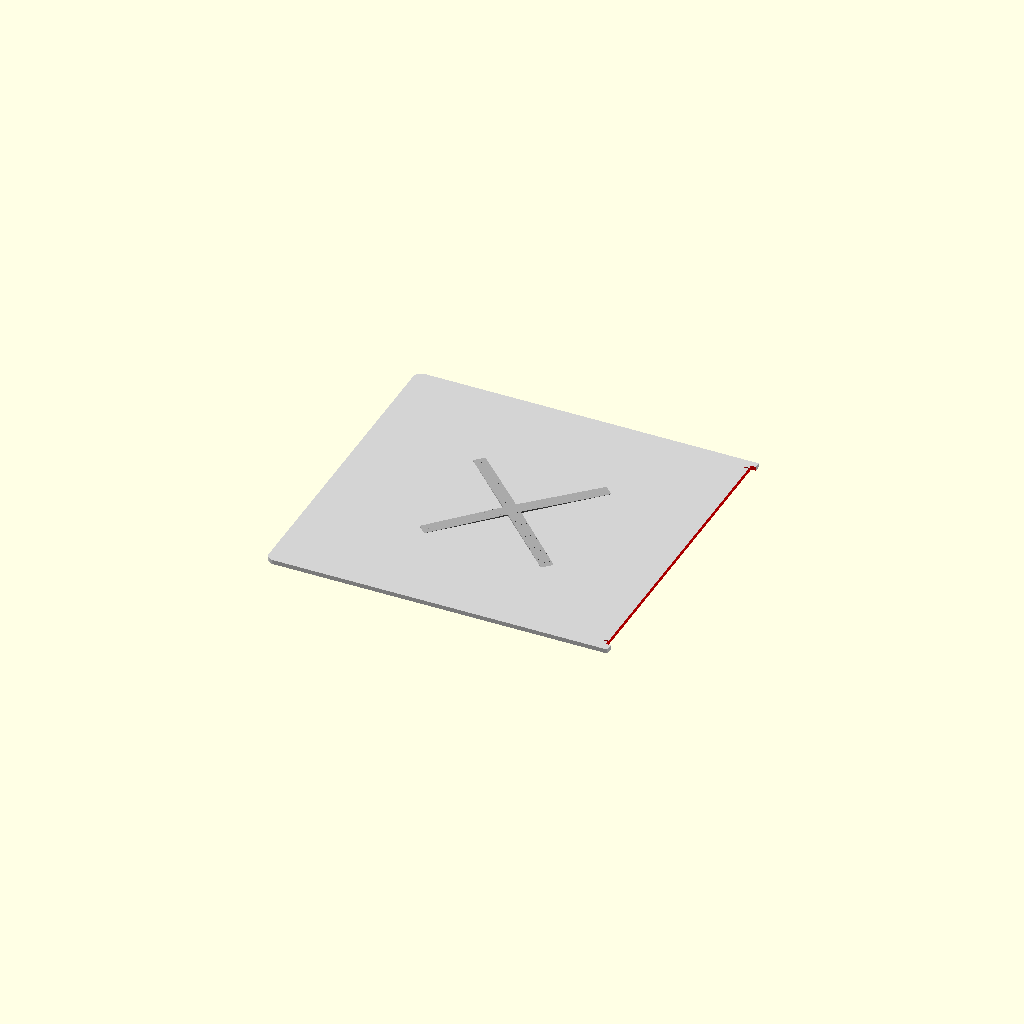
Cell 1 — every parameter at its default value.
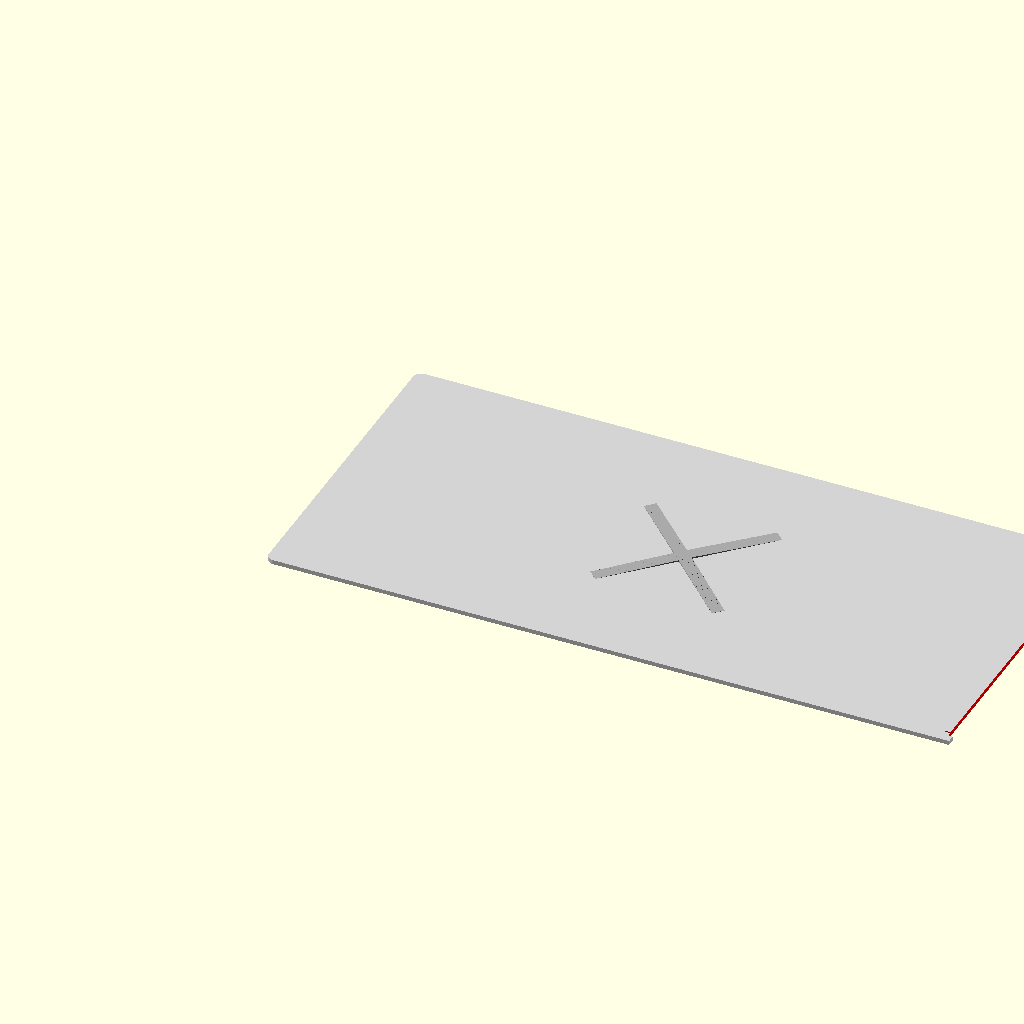
Cell 2: width = 440 (everything else at default).
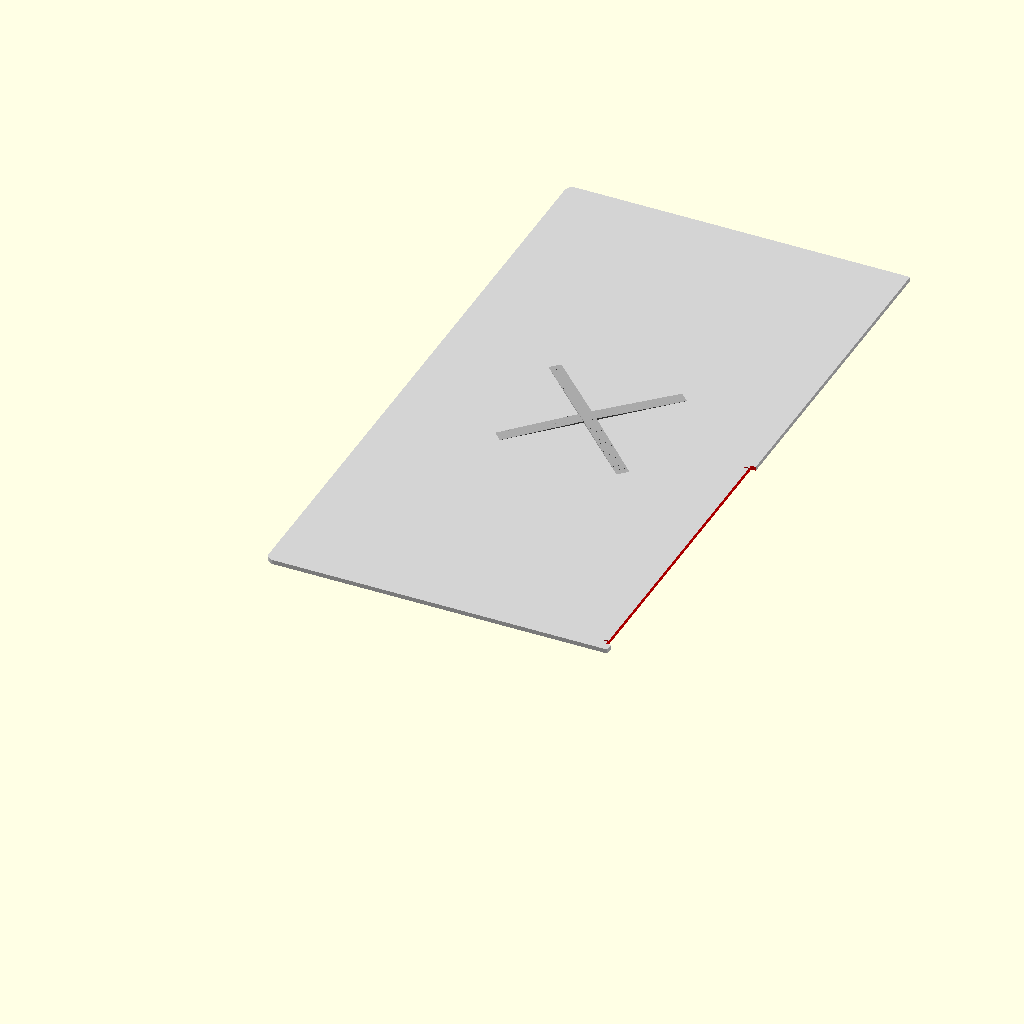
Cell 3: height = 418 (everything else at default).
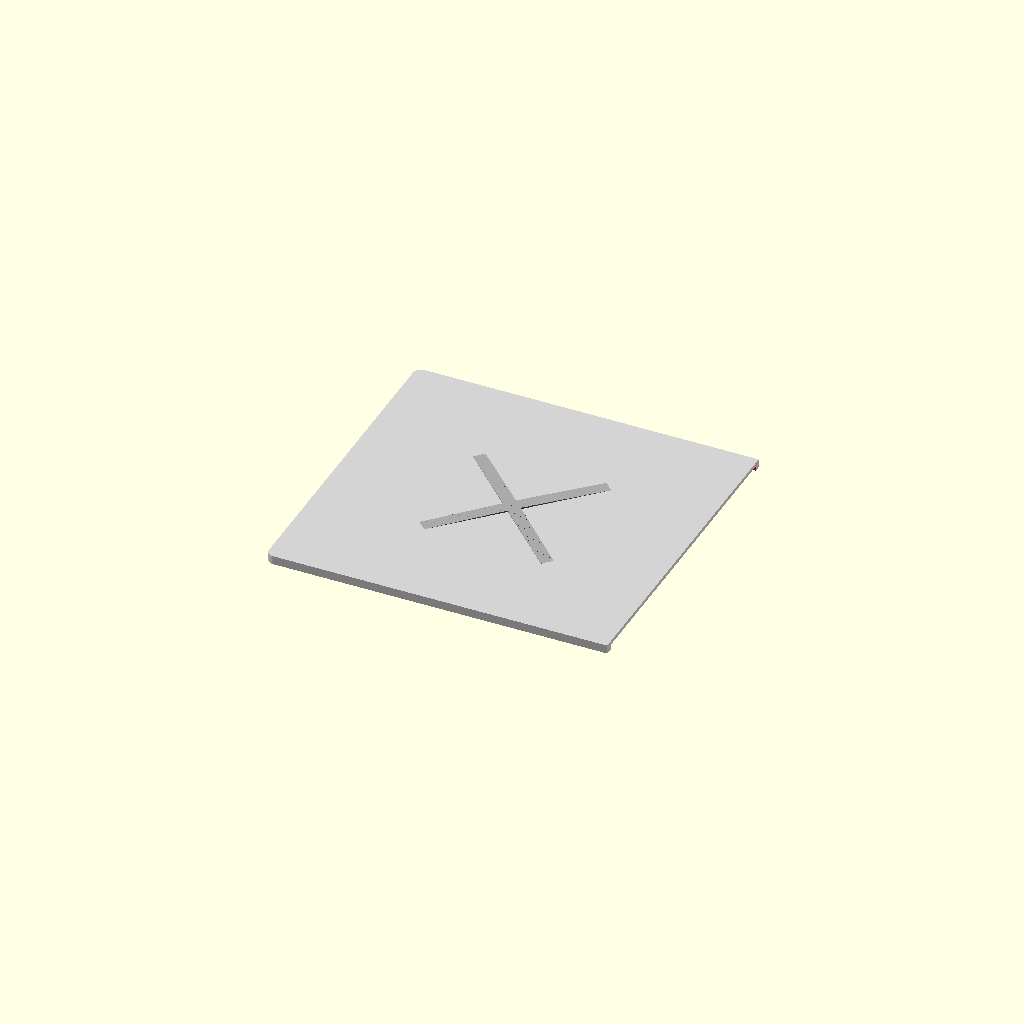
Cell 4: thickness = 5.6 (everything else at default).
One fixed orthographic camera (rotation 55°, 0°, 25°; colour scheme Cornfield) for every cell.
The OpenSCAD source (part_A_slider_fb.scad):
// A部分：220mm × 209mm × 2.8mm
// 滑槽式拼接 - 前后方向滑槽
// 滑槽深度方向：从前向后

// 参数
width = 220;     // 宽度 (mm)
height = 209;    // 高度 (mm)
thickness = 2.8; // 厚度 (mm)
corner_radius = 5;  // 倒角半径 (mm)

// 滑槽参数
slot_depth = 3;       // 槽深度 (mm，从右向左)
slot_height = 3;      // 槽高度 (mm)
slot_length = 200;    // 槽长度 (mm，从前向后)
slot_offset_front = 5; // 槽距离前面 (mm)
slot_offset_top = 10;  // 槽距离上边缘 (mm)

// 定位销参数
pin_radius = 1.5;
pin_depth = 3;

// X 图案参数
x_max_height = 1.0;
x_width = 8;
x_diagonal = 120;

// 圆角矩形模块（右侧不倒角）
module rounded_rect_right_flat(w, h, r, t) {
    hull() {
        translate([r, r, 0]) cylinder(h = t, r = r, $fn = 32);
        translate([r, h - r, 0]) cylinder(h = t, r = r, $fn = 32);
        translate([w, h, 0]) cylinder(h = t, r = 0.01, $fn = 4);
        translate([w, 0, 0]) cylinder(h = t, r = 0.01, $fn = 4);
    }
}

// 创建主体
difference() {
    union() {
        // 面板主体
        color("LightGray") {
            rounded_rect_right_flat(width, height, corner_radius, thickness);
        }

        // X 图案
        color("DarkGray") {
            translate([width/2, height/2, 0])
            x_pattern();
        }
    }

    // 滑槽（在右侧，从前向后）
    color("Red") {
        // 主滑槽
        translate([width - slot_depth, slot_offset_front, -0.1])
        cube([slot_depth + 0.2, slot_length, slot_height + 0.2]);

        // 后面定位孔（防止滑出）
        translate([width - slot_depth - 0.1, slot_offset_front + slot_length - pin_depth, thickness/2])
        rotate([0, -90, 0])
        cylinder(h = slot_depth + 0.2, r = pin_radius, $fn = 16);

        // 前面定位孔（防止滑出）
        translate([width - slot_depth - 0.1, slot_offset_front + pin_depth, thickness/2])
        rotate([0, -90, 0])
        cylinder(h = slot_depth + 0.2, r = pin_radius, $fn = 16);
    }
}

// X 图案模块
module x_pattern() {
    segments = 30;
    segment_length = x_diagonal / segments;

    union() {
        for (i = [-segments/2:segments/2-1]) {
            dist_ratio = abs(i) / (segments/2);
            current_height = x_max_height * (1 - dist_ratio);

            translate([0, 0, thickness])
            rotate([0, 0, 45])
            translate([i * segment_length, -x_width/2, 0])
            cube([segment_length + 0.1, x_width, current_height]);
        }

        for (i = [-segments/2:segments/2-1]) {
            dist_ratio = abs(i) / (segments/2);
            current_height = x_max_height * (1 - dist_ratio);

            translate([0, 0, thickness])
            rotate([0, 0, -45])
            translate([i * segment_length, -x_width/2, 0])
            cube([segment_length + 0.1, x_width, current_height]);
        }
    }
}
Parameter table extracted from the source (name, type, default, range or options):
width: number, default 220
height: number, default 209
thickness: number, default 2.8
corner_radius: number, default 5
slot_depth: number, default 3
slot_height: number, default 3
slot_length: number, default 200
slot_offset_front: number, default 5
slot_offset_top: number, default 10
pin_radius: number, default 1.5
pin_depth: number, default 3
x_max_height: number, default 1
x_width: number, default 8
x_diagonal: number, default 120
